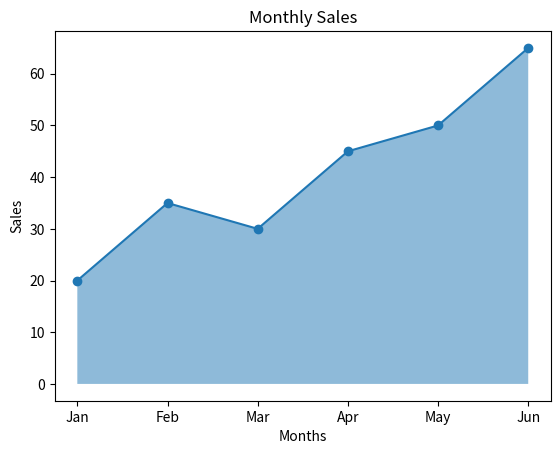

Recreate this plot in Python.
import matplotlib.pyplot as plt

months = ["Jan", "Feb", "Mar", "Apr", "May", "Jun"]
sales = [20, 35, 30, 45, 50, 65]

plt.fill_between(months, sales, alpha=0.5)

plt.plot(months, sales, marker="o")

plt.title("Monthly Sales")
plt.xlabel("Months")
plt.ylabel("Sales")

plt.show()
